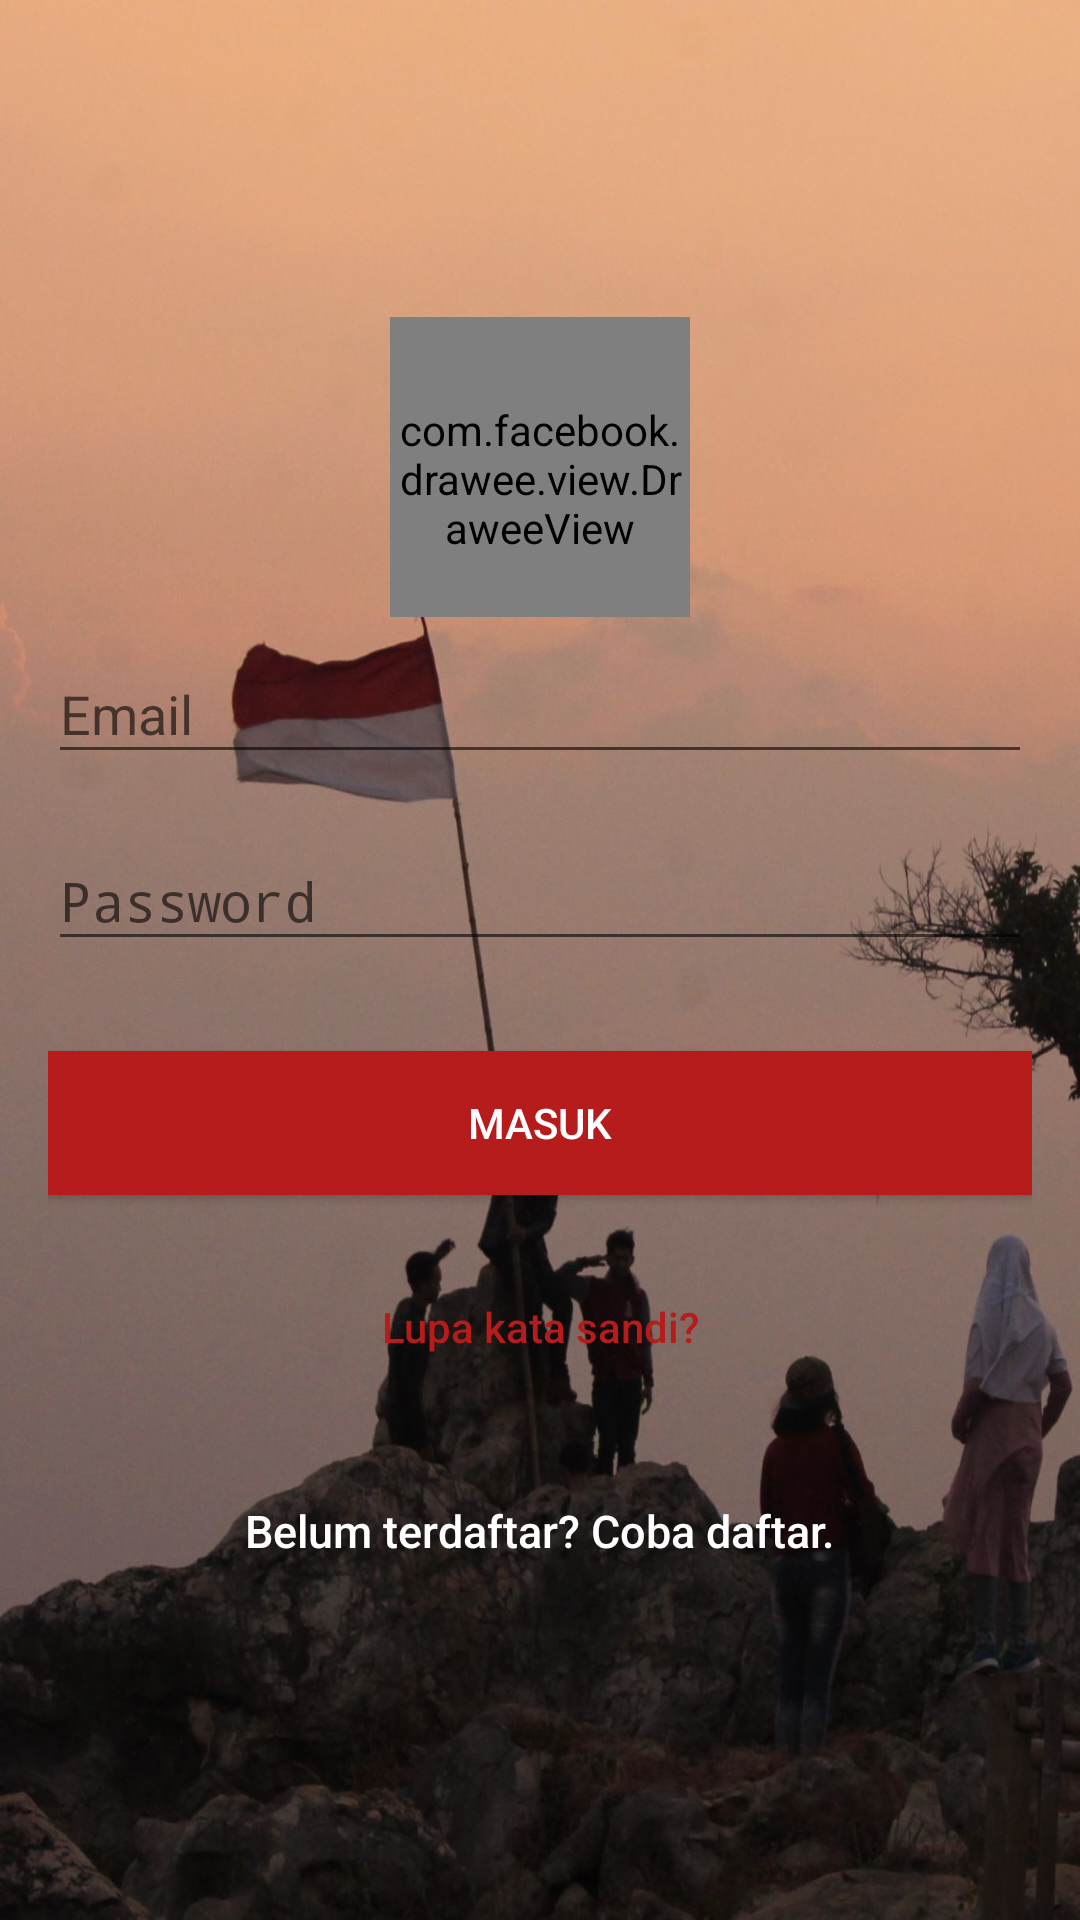

This screen was rendered from an Android layout file. Write that file and the resources it references.
<!-- AndroidManifest.xml: activity theme Custom -->
<!-- res/layout/activity_login.xml -->
<?xml version="1.0" encoding="utf-8"?>
<android.support.design.widget.CoordinatorLayout xmlns:android="http://schemas.android.com/apk/res/android"
    xmlns:app="http://schemas.android.com/apk/res-auto"
    xmlns:tools="http://schemas.android.com/tools"
    android:layout_width="match_parent"
    android:layout_height="match_parent"
    android:fitsSystemWindows="true"
    tools:context=".LoginActivity">

    <LinearLayout
        android:layout_width="fill_parent"
        android:layout_height="fill_parent"
        android:background="@drawable/bg0"
        android:gravity="center"
        android:orientation="vertical"
        android:padding="16dp">


        <com.facebook.drawee.view.DraweeView
            android:id="@+id/about_logo"
            android:layout_width="100dp"
            android:layout_height="100dp"
            android:paddingTop="@dimen/nav_header_vertical_spacing"
            android:src="@mipmap/ic_launcher"
            android:layout_gravity="center"/>

        <android.support.design.widget.TextInputLayout
            android:layout_width="match_parent"
            android:layout_height="wrap_content">

            <EditText
                android:id="@+id/email"
                android:layout_width="match_parent"
                android:layout_height="wrap_content"
                android:layout_marginBottom="10dp"
                android:hint="@string/hint_email"
                android:inputType="textEmailAddress"
                android:textColor="@android:color/white"
                android:textColorHint="@android:color/white" />
        </android.support.design.widget.TextInputLayout>

        <android.support.design.widget.TextInputLayout
            android:layout_width="match_parent"
            android:layout_height="wrap_content">

            <EditText
                android:id="@+id/password"
                android:layout_width="fill_parent"
                android:layout_height="wrap_content"
                android:layout_marginBottom="10dp"
                android:hint="@string/hint_password"
                android:inputType="textPassword"
                android:textColor="@android:color/white"
                android:textColorHint="@android:color/white" />
        </android.support.design.widget.TextInputLayout>

        

        <Button
            android:id="@+id/btn_login"
            android:layout_width="fill_parent"
            android:layout_height="wrap_content"
            android:layout_marginTop="20dip"
            android:background="@color/colorAccent"
            android:text="@string/btn_login"
            android:textColor="@android:color/white" />

        <Button
            android:id="@+id/btn_reset_password"
            android:layout_width="fill_parent"
            android:layout_height="wrap_content"
            android:layout_marginTop="20dip"
            android:background="@null"
            android:text="@string/btn_forgot_password"
            android:textAllCaps="false"
            android:textColor="@color/colorAccent" />

        

        <Button
            android:id="@+id/btn_signup"
            android:layout_width="fill_parent"
            android:layout_height="wrap_content"
            android:layout_marginTop="20dip"
            android:background="@null"
            android:text="@string/btn_link_to_register"
            android:textAllCaps="false"
            android:textColor="@color/white"
            android:textSize="15dp" />
    </LinearLayout>

    <ProgressBar
        android:id="@+id/progressBar"
        android:layout_width="30dp"
        android:layout_height="30dp"
        android:layout_gravity="center|bottom"
        android:layout_marginBottom="20dp"
        android:visibility="gone" />
</android.support.design.widget.CoordinatorLayout>
<!-- resources referenced by this layout -->
<resources>
  <color name="colorAccent">#b71c1c</color>
  <color name="white">#fff</color>
  <dimen name="nav_header_vertical_spacing">8dp</dimen>
  <!-- drawable bg0: jpeg bitmap (drawable, 139790 bytes) -->
  <!-- mipmap ic_launcher: png bitmap (mipmap-xhdpi, 7011 bytes) -->
  <string name="btn_forgot_password">Lupa kata sandi?</string>
  <string name="btn_link_to_register">Belum terdaftar? Coba daftar.</string>
  <string name="btn_login">MASUK</string>
  <string name="hint_email">Email</string>
  <string name="hint_password">Password</string>
  <style name="Custom" parent="Theme.AppCompat.Light.NoActionBar">
          
          <item name="colorPrimary">@color/colorPrimary</item>
          <item name="colorPrimaryDark">@color/colorPrimaryDark</item>
          <item name="colorAccent">@color/colorAccent</item>
      </style>
  <color name="colorPrimary">#b71c1c</color>
  <color name="colorPrimaryDark">#9b0000</color>
</resources>
